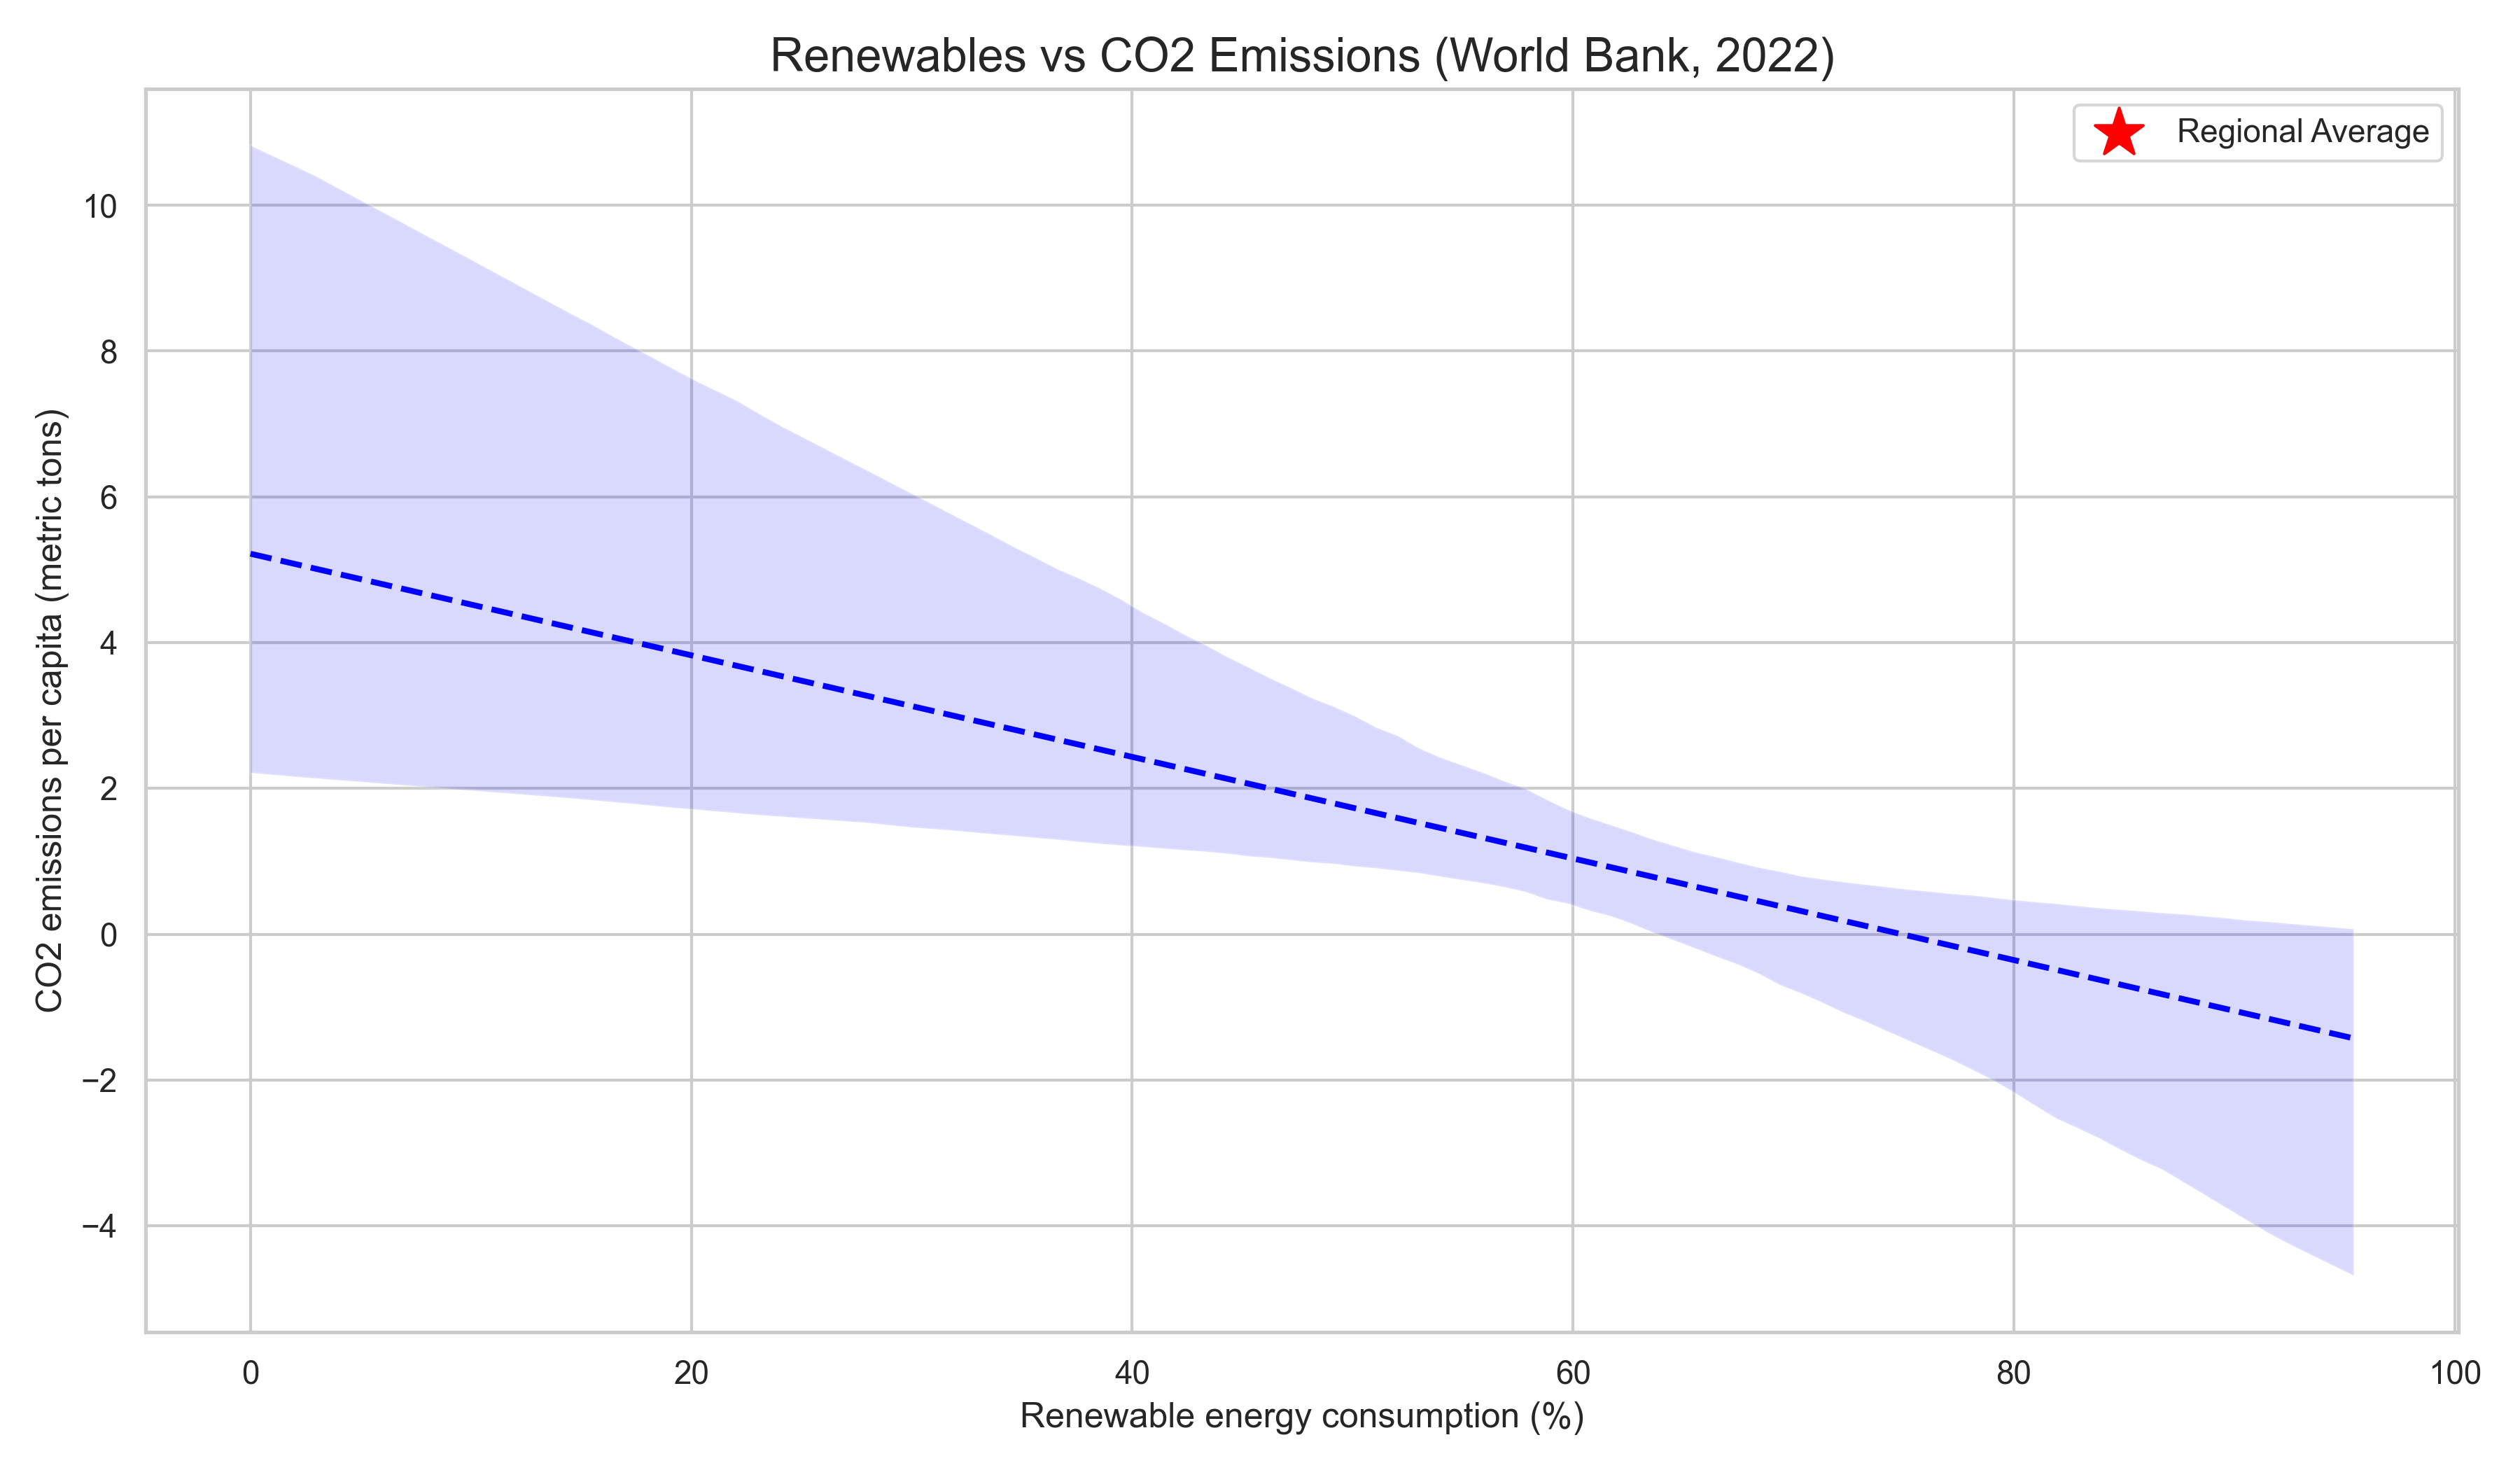

Values plotted in this chart, from the file beside it:
Country, CO2 per capita, Renewable %, Region
Aruba, 4.685, 8.8, 
Afghanistan, 0.2036, 20.0, 
American Samoa, 0.002069, 0.4, 
Antigua and Barbuda, 3.301, 0.9, 
Burundi, 0.06303, 83.0, 
Burkina Faso, 0.273, 71.4, 
Bahamas, The, 4.017, 1.1, 
Belize, 0.6498, 30.8, 
Bermuda, 5.134, 0.9, 
Barbados, 2.691, 5.5, 
Bhutan, 2.467, 82.5, 
Central African Republic, 0.0692, 90.9, 
Comoros, 0.3803, 39.3, 
Cabo Verde, 1.995, 21.8, 
Cayman Islands, 4.742, 0.0, 
Djibouti, 0.6583, 26.9, 
Dominica, 1.134, 8.9, 
Fiji, 2.326, 28.4, 
Faroe Islands, 0.03894, 7.9, 
Micronesia, Fed. Sts., 0.0, 2.0, 
Guinea, 0.271, 66.6, 
Gambia, The, 0.2367, 47.7, 
Guinea-Bissau, 0.1693, 87.4, 
Equatorial Guinea, 2.307, 4.2, 
Grenada, 1.157, 10.0, 
Greenland, 10.16, 11.7, 
Guam, 0.002422, 6.7, 
Guyana, 4.043, 12.1, 
Kiribati, 0.722, 41.9, 
St. Kitts and Nevis, 2.413, 1.5, 
Lao PDR, 3.248, 49.2, 
Liberia, 0.3127, 92.8, 
St. Lucia, 1.573, 9.7, 
Lesotho, 0.3726, 34.9, 
Macao SAR, China, 4.312, 11.0, 
Madagascar, 0.1311, 83.1, 
Maldives, 5.306, 1.2, 
Marshall Islands, 0.0, 12.2, 
Mali, 0.2967, 71.1, 
Northern Mariana Islands, 0.0, 0.5, 
Mauritania, 0.9803, 19.6, 
Malawi, 0.2892, 62.9, 
New Caledonia, 20.49, 9.6, 
Nauru, 0.0, 1.9, 
Palau, 78.73, 0.9, 
Papua New Guinea, 0.5697, 54.6, 
Puerto Rico (US), 3.923, 2.5, 
French Polynesia, 4.342, 7.0, 
Rwanda, 0.1188, 79.9, 
Solomon Islands, 0.5185, 50.1, 
Sierra Leone, 0.1333, 71.6, 
Somalia, Fed. Rep., 0.04866, 95.4, 
Sao Tome and Principe, 0.9054, 42.5, 
Eswatini, 1.11, 64.7, 
Seychelles, 10.03, 1.9, 
Turks and Caicos Islands, 2.133, 0.8, 
Chad, 0.1358, 70.0, 
Timor-Leste, 0.52, 11.4, 
Tonga, 2.025, 2.3, 
Tuvalu, 0.0, 5.2, 
... 6 more rows
